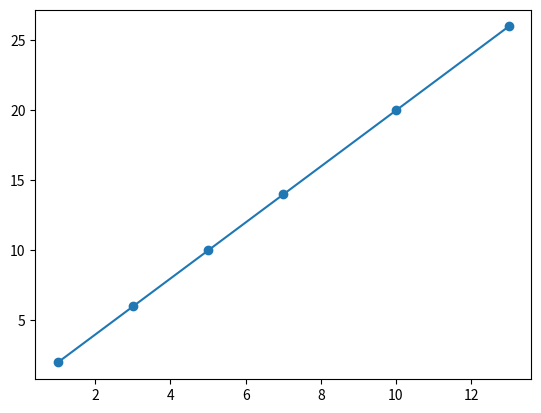

Source code (Python):
##I need to create some data, a two column pandas table, then send it to excel
##good way to create a datafram is from a list of lists
##Possibly turn tuples into a list of lists
import pandas as pd
import numpy as np
import matplotlib.pyplot as plt
coords = [(1,2),(3,6),(5,10),(7,14),(10,20),(13,26)]
xcoords = []
ycoords = []
for n in coords:
    xcoords.append(n[0])
    ycoords.append(n[1])
#For fun, organize in ascending order
#Ok I guess I don't know how to do that

df = pd.DataFrame(coords)
#df.to_csv('test17.csv', sep=',', index=False, encoding='utf-8')

plt.plot(xcoords,ycoords, marker = 'o')
plt.show()


print(df)